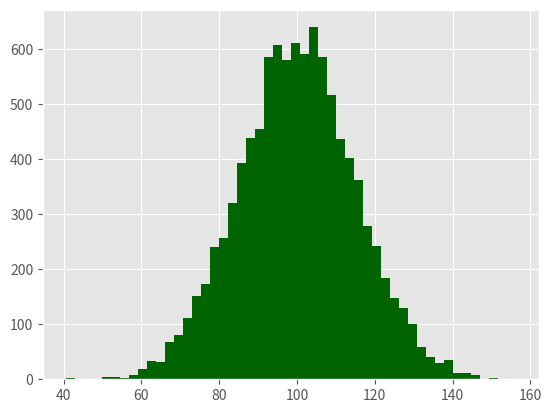

Recreate this plot in Python. (Note: this script raises an exception after producing the figure.)
#频数分布直方图
import numpy as np
import matplotlib.pyplot as plt
plt.style.use("ggplot")
mu1, mu2, sigma=100, 130 ,15
x1=mu1+sigma*np.random.randn(10000)
x2=mu2+sigma*np.random.randn(10000)
fig=plt.figure()
ax1=fig.add_subplot(1,1,1)
n,bins,patches=ax1.hist(x1,bins=50,normed=False,color="darkgreen")
ax1.hist(x2,bins=50,normed=False,color="orange",alpha=0.5)
ax1.xaxis.set_ticks_position("bottom")
ax1.yaxis.set_ticks_position("left")
plt.xlabel("Bins")
plt.ylabel("Number of Values in Bin")
fig.suptitle("Histograms", fontsize=14, fontweight="bold")
ax1.set_title("Two Frequency Distributions")
plt.savefig("histogram.png",dpi=400,bbox_inches="tight")
plt.show()